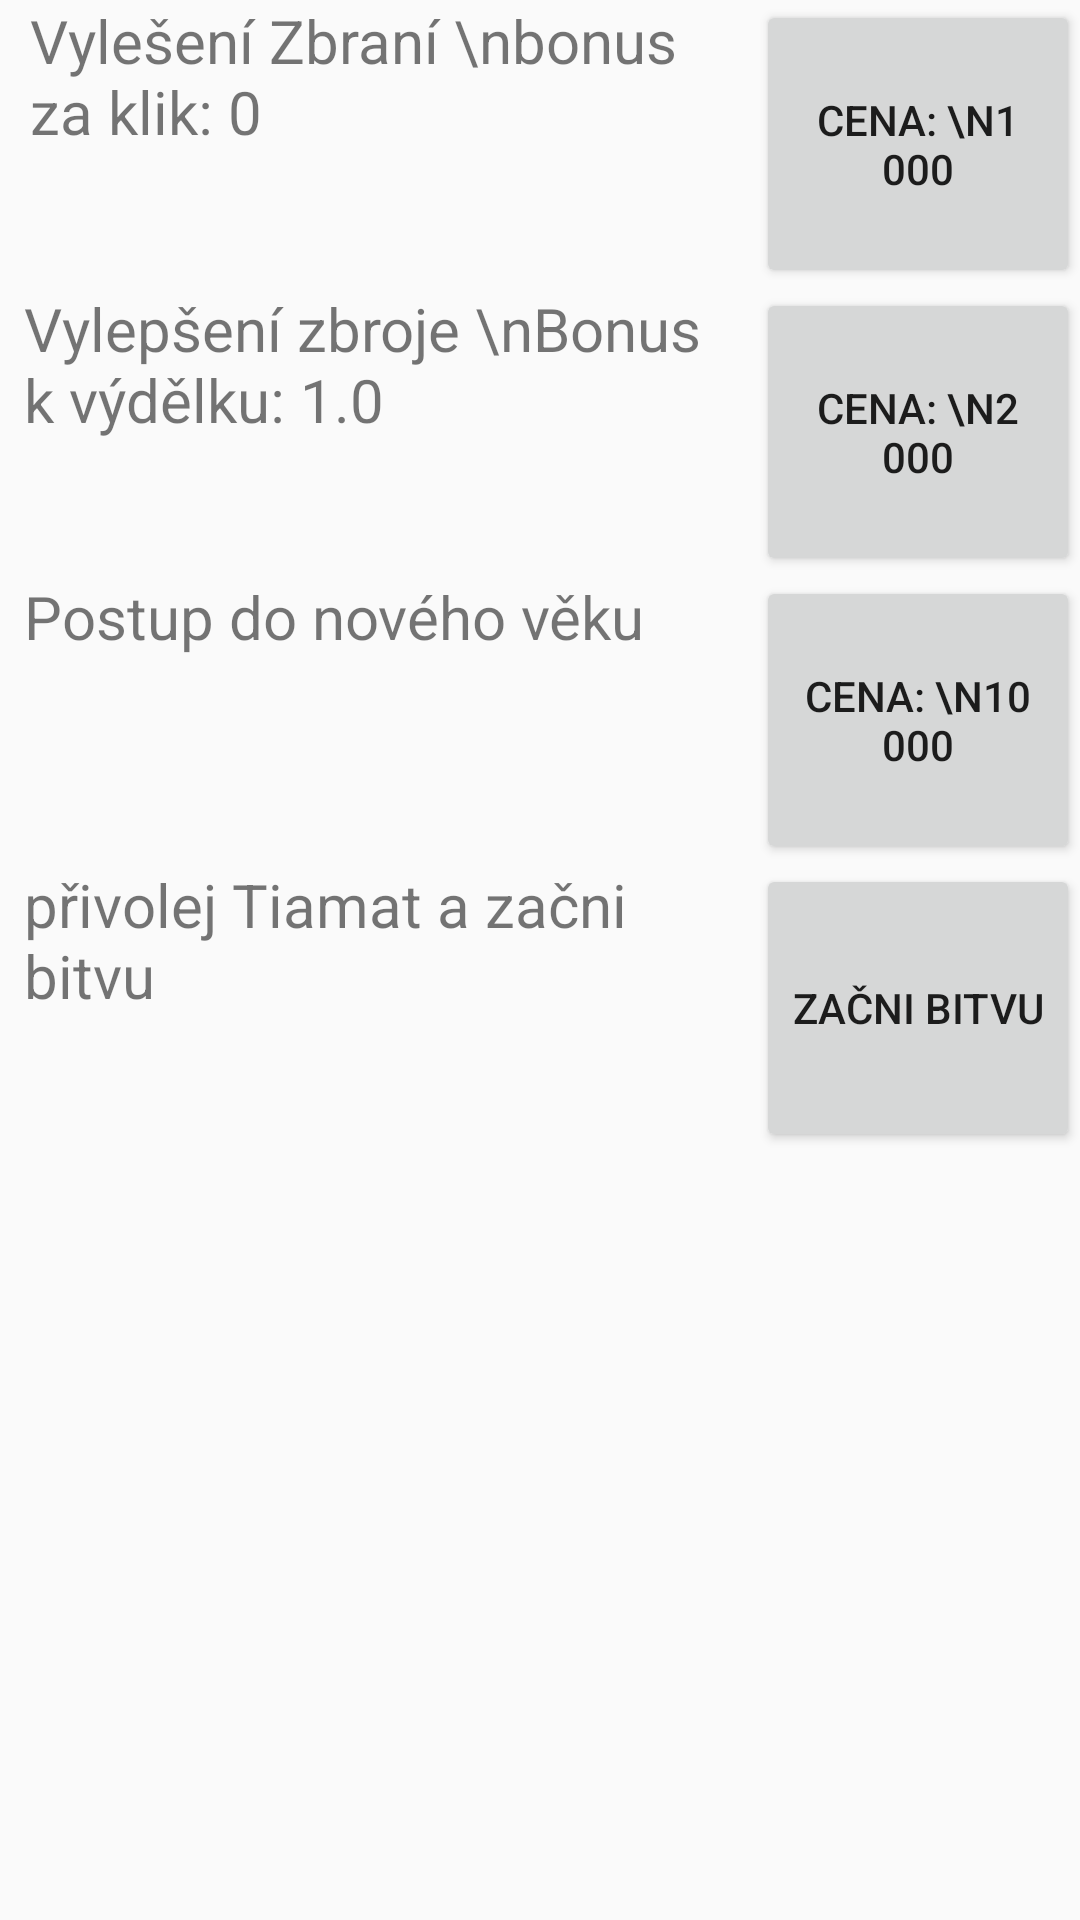

Produce the Android XML layout that renders to this screen, including the resource entries it uses.
<!-- AndroidManifest.xml: application theme Theme.ClickerGame40 -->
<!-- res/layout/fragment_upgrade.xml -->
<?xml version="1.0" encoding="utf-8"?>
<androidx.constraintlayout.widget.ConstraintLayout xmlns:android="http://schemas.android.com/apk/res/android"
    xmlns:app="http://schemas.android.com/apk/res-auto"
    xmlns:tools="http://schemas.android.com/tools"
    android:id="@+id/frameLayout3"
    android:layout_width="match_parent"
    android:layout_height="match_parent"
    tools:context=".upgrade.UpgradeFragment">


    <TextView
        android:id="@+id/clickBonusTxt"
        android:layout_width="0dp"
        android:layout_height="0dp"
        android:layout_marginStart="10dp"
        android:text="Vylešení Zbraní \nbonus za klik: 0"
        android:textSize="20sp"
        app:layout_constraintHeight_percent="0.15"
        app:layout_constraintStart_toStartOf="parent"
        app:layout_constraintTop_toTopOf="parent"
        app:layout_constraintWidth_percent="0.65" />

    <TextView
        android:id="@+id/ModBonusTxt"
        android:layout_width="0dp"
        android:layout_height="0dp"
        android:layout_marginStart="8dp"
        android:text="Vylepšení zbroje \nBonus k výdělku: 1.0"
        android:textSize="20sp"
        app:layout_constraintHeight_percent="0.15"
        app:layout_constraintStart_toStartOf="parent"
        app:layout_constraintTop_toBottomOf="@+id/clickBonusTxt"
        app:layout_constraintWidth_percent="0.65" />

    <Button
        android:id="@+id/clickBonusBtn"
        android:layout_width="0dp"
        android:layout_height="0dp"
        android:text="Cena: \n1 000"
        app:layout_constraintEnd_toEndOf="parent"
        app:layout_constraintHeight_percent="0.15"
        app:layout_constraintTop_toTopOf="parent"
        app:layout_constraintWidth_percent="0.3"  />

    <Button
        android:id="@+id/modBonusBtn"
        android:layout_width="0dp"
        android:layout_height="0dp"
        android:text="Cena: \n2 000"
        app:layout_constraintEnd_toEndOf="parent"
        app:layout_constraintHeight_percent="0.15"
        app:layout_constraintTop_toBottomOf="@+id/clickBonusBtn"
        app:layout_constraintWidth_percent="0.3" />

    <TextView
        android:id="@+id/resetWorldTxt"
        android:layout_width="0dp"
        android:layout_height="0dp"
        android:layout_marginStart="8dp"
        android:text="Postup do nového věku"
        android:textSize="20sp"
        app:layout_constraintHeight_percent="0.15"
        app:layout_constraintStart_toStartOf="parent"
        app:layout_constraintTop_toBottomOf="@+id/ModBonusTxt"
        app:layout_constraintWidth_percent="0.65" />

    <Button
        android:id="@+id/resetWorldBtn"
        android:layout_width="0dp"
        android:layout_height="0dp"
        android:text="Cena: \n10 000"
        app:layout_constraintEnd_toEndOf="parent"
        app:layout_constraintHeight_percent="0.15"
        app:layout_constraintTop_toBottomOf="@+id/modBonusBtn"
        app:layout_constraintWidth_percent="0.3" />

    <TextView
        android:id="@+id/StartWarTxt"
        android:layout_width="0dp"
        android:layout_height="0dp"
        android:layout_marginStart="8dp"
        android:text="přivolej Tiamat a začni bitvu"
        android:textSize="20sp"
        app:layout_constraintHeight_percent="0.15"
        app:layout_constraintStart_toStartOf="parent"
        app:layout_constraintTop_toBottomOf="@+id/resetWorldTxt"
        app:layout_constraintWidth_percent="0.65" />

    <Button
        android:id="@+id/StartWarBtn"
        android:layout_width="0dp"
        android:layout_height="0dp"
        android:text="začni bitvu"
        app:layout_constraintEnd_toEndOf="parent"
        app:layout_constraintHeight_percent="0.15"
        app:layout_constraintTop_toBottomOf="@+id/resetWorldBtn"
        app:layout_constraintWidth_percent="0.3" />

</androidx.constraintlayout.widget.ConstraintLayout>
<!-- resources referenced by this layout -->
<resources>
  <style name="Theme.ClickerGame40" parent="Theme.AppCompat.Light.DarkActionBar">
          
          <item name="colorPrimary">@color/purple_500</item>
          <item name="colorPrimaryDark">@color/purple_700</item>
          <item name="colorAccent">@color/teal_200</item>
          
      </style>
  <!-- not gathered from this repository: default colours our renderer supplied (Android Studio template values) -->
  <color name="purple_500">#FF6200EE</color>
  <color name="purple_700">#FF3700B3</color>
  <color name="teal_200">#FF03DAC5</color>
</resources>
